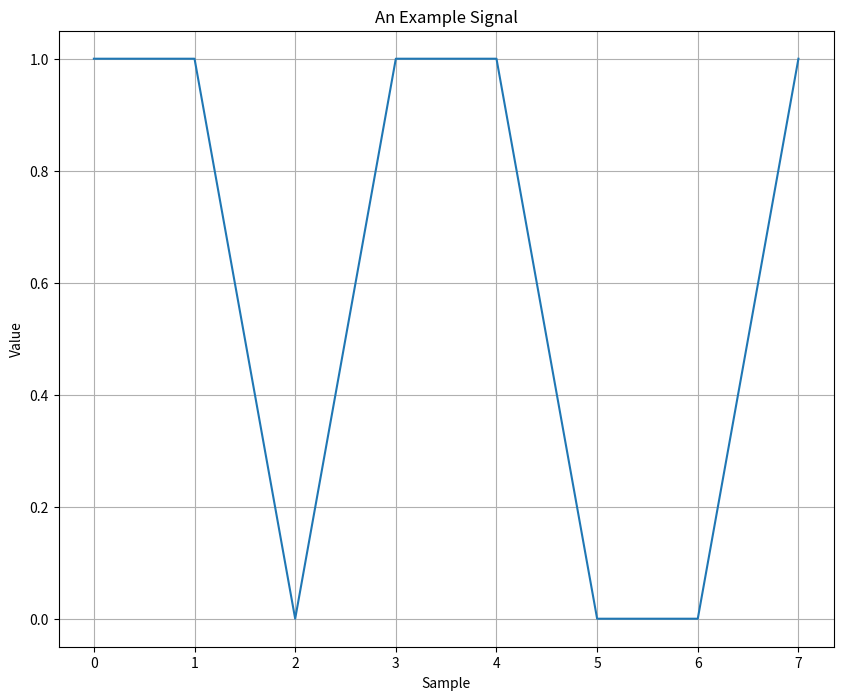
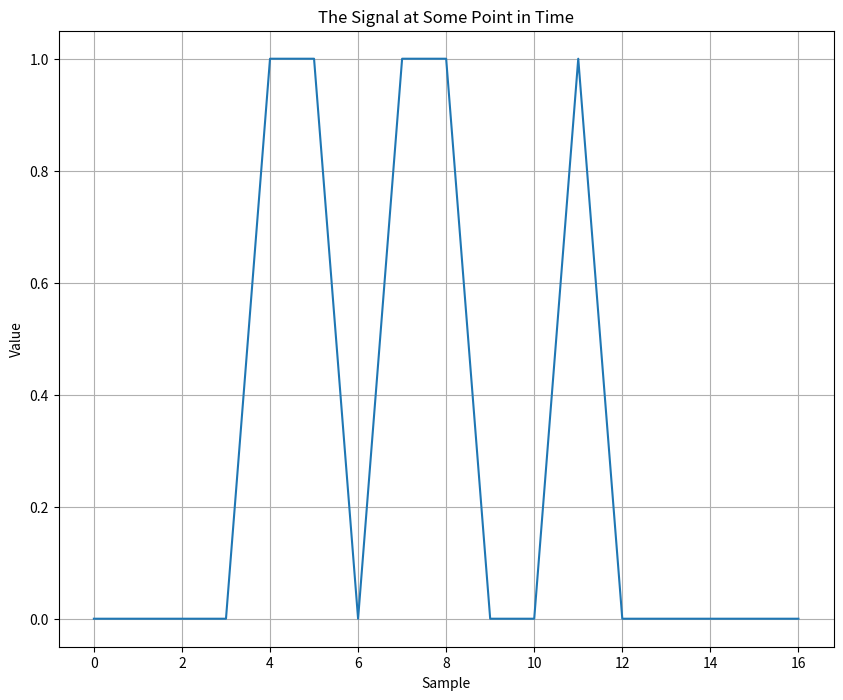
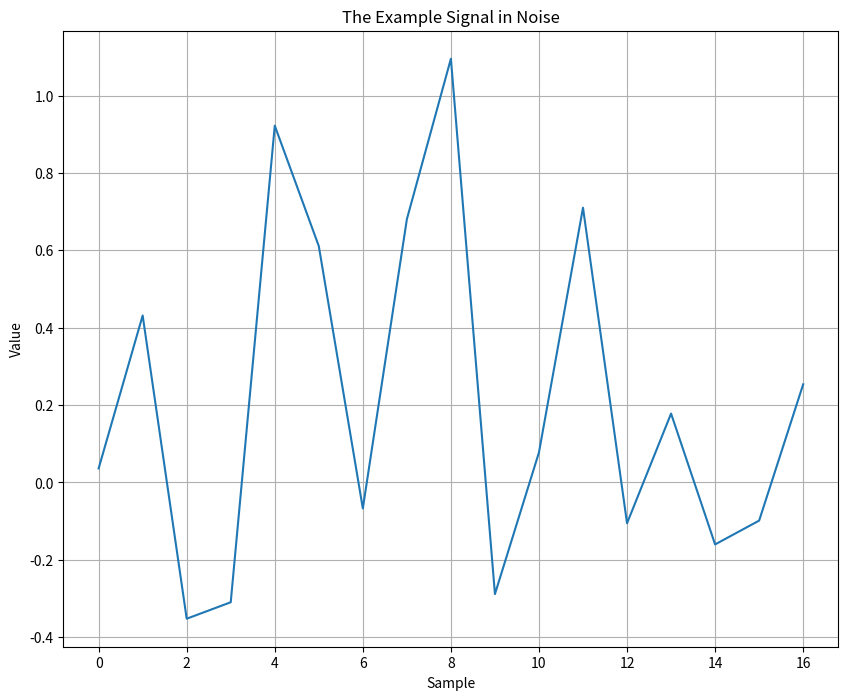
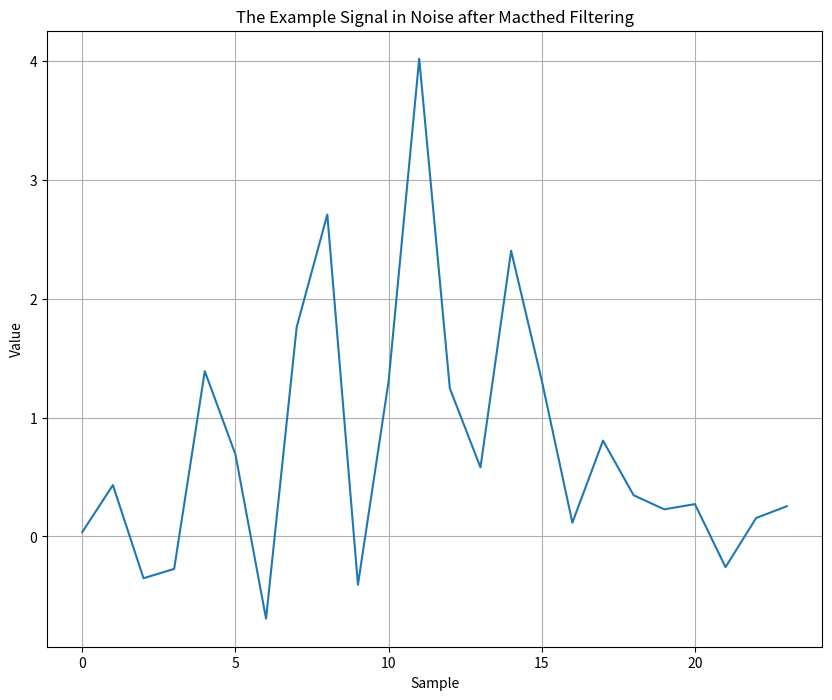

These figures' Python source, in order:
# Plotting & Display
import matplotlib.pyplot as plt

# Configurations
import numpy as np
import scipy.signal as sp

sig = [1, 1, 0, 1, 1, 0, 0, 1]
print(sig)
fig=plt.figure(figsize=(10,8))
plt.plot(sig, label='signal')
plt.xlabel('Sample')
plt.ylabel('Value')
plt.title('An Example Signal')
plt.grid()


sig_inzeros=np.hstack([np.zeros(4),sig,np.zeros(5)]) # 4+7+5 = 16
plt.figure(figsize=(10,8))
plt.plot(sig_inzeros)
plt.xlabel('Sample')
plt.ylabel('Value')
plt.title('The Signal at Some Point in Time')
plt.grid()


signoise = np.random.rand(len(sig_inzeros))-0.5+sig_inzeros
plt.figure(figsize=(10,8))
plt.plot(signoise)
plt.xlabel('Sample')
plt.ylabel('Value')
plt.title('The Example Signal in Noise')
plt.grid()
plt.show()


h = sig[::-1] # fliplr
#signoisemf = sp.lfilter(h, 1, signoise)
output = sp.correlate(signoise, sig)
plt.figure(figsize=(10,8))
plt.plot(output)
plt.xlabel('Sample')
plt.ylabel('Value')
plt.title('The Example Signal in Noise after Macthed Filtering')
plt.grid()
plt.show()









